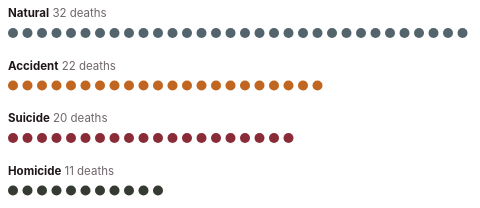
D3 v7 page, settled after 360 driven frames (6 s of simulated time); the page loaded 1 data file(s).


(function () {
    const MAROON = "#8A2C38";
    const STEEL = "#53646D";
    const AMBER = "#C06621";
    const SAGE = "#353B32";
    const INK = "#1F161A";
    const NEUTRAL = "#8A827F";
    const FAINT = "#D8D2CC";

    const container = d3.select("#chart-container");
    const svg = d3.select("#chart-svg");
    const wrapperNode = d3.select("#chart-wrapper").node();

    function num(v) {
        if (v == null) return null;
        const s = String(v).trim();
        if (s === "") return null;
        const n = +s;
        return Number.isFinite(n) ? n : null;
    }

    function esc(s) {
        return String(s == null ? "" : s).replace(/[&<>"]/g, function (c) {
            return { "&": "&amp;", "<": "&lt;", ">": "&gt;", '"': "&quot;" }[c];
        });
    }

    function placeSeriesLabels(labels, maxY) {
        labels.sort((a, b) => a.y - b.y);
        for (let i = 1; i < labels.length; i++) {
            const prev = labels[i - 1];
            const minY = prev.y + prev.height / 2 + labels[i].height / 2 + 6;
            if (labels[i].y < minY) labels[i].y = minY;
        }
        if (maxY != null && labels.length) {
            const last = labels[labels.length - 1];
            const overflow = last.y + last.height / 2 - maxY;
            if (overflow > 0) labels.forEach(l => { l.y -= overflow; });
            const first = labels[0];
            const under = first.y - first.height / 2;
            if (under < 0) labels.forEach(l => { l.y -= under; });
        }
        return labels;
    }

    function drawSeriesLabels(g, labels, dx, maxY) {
        placeSeriesLabels(labels, maxY).forEach(function (l) {
            if (l.origY != null && Math.abs(l.y - l.origY) > 4) {
                g.append("line")
                    .attr("x1", l.x + 2)
                    .attr("y1", l.origY)
                    .attr("x2", l.x + dx - 3)
                    .attr("y2", l.y)
                    .attr("stroke", l.color)
                    .attr("stroke-width", 1)
                    .attr("stroke-opacity", 0.45);
            }
            const text = g.append("text")
                .attr("class", "series-label")
                .attr("fill", l.color)
                .attr("y", l.y - (l.height - 13) / 2)
                .attr("dy", "0.32em");
            l.lines.forEach(function (t, i) {
                text.append("tspan")
                    .attr("x", l.x + dx)
                    .attr("dy", i === 0 ? 0 : 13)
                    .text(t);
            });
        });
    }


    const ORDER = ["natural", "accident", "suicide", "homicide", "undetermined"];
    const COLORS = {
        "natural": STEEL,
        "suicide": MAROON,
        "accident": AMBER,
        "homicide": SAGE,
        "undetermined": NEUTRAL
    };
    const NAMES = {
        "natural": "Natural",
        "suicide": "Suicide",
        "accident": "Accident",
        "homicide": "Homicide",
        "undetermined": "Undetermined"
    };

    let groups = null;

    d3.csv("cookCountyMannerAndCause.csv", function (d) {
        const manner = String(d.coroner_manner || "").trim().toLowerCase();
        const cause = String(d.cornoer_cause || "").trim();
        if (!manner) return null;
        return { manner: manner, cause: cause };
    }).then(function (rows) {
        const byManner = d3.group(rows, d => d.manner);
        groups = ORDER.filter(k => byManner.has(k)).map(function (k) {
            const items = byManner.get(k).slice().sort((a, b) => d3.ascending(a.cause, b.cause));
            return { key: k, name: NAMES[k] || k, color: COLORS[k] || NEUTRAL, items: items };
        });
        render();
        window.addEventListener("resize", render);
    });

    function render() {
        if (!groups) return;
        svg.selectAll("*").remove();
        const width = container.node().getBoundingClientRect().width;
        if (!width) return;

        const isMobile = width < 500;
        const r = isMobile ? 4 : 5;
        const step = r * 2 + (isMobile ? 3.5 : 4.5);
        const perRow = Math.max(1, Math.floor(width / step));
        const headerGap = 20;
        const groupGap = 18;

        let yCursor = 0;
        const laidOut = groups.map(function (grp) {
            const rowCount = Math.ceil(grp.items.length / perRow);
            const top = yCursor;
            const dots = grp.items.map(function (item, i) {
                return {
                    manner: grp.name,
                    color: grp.color,
                    cause: item.cause,
                    cx: (i % perRow) * step + r,
                    cy: top + headerGap + Math.floor(i / perRow) * step + r
                };
            });
            yCursor = top + headerGap + rowCount * step + groupGap;
            return { grp: grp, top: top, dots: dots };
        });

        const height = yCursor;

        svg.attr("width", width)
            .attr("height", height)
            .attr("viewBox", "0 0 " + width + " " + height)
            .attr("preserveAspectRatio", "xMinYMin meet");

        laidOut.forEach(function (block) {
            const g = svg.append("g");

            const header = g.append("text")
                .attr("class", "series-label")
                .attr("x", 0)
                .attr("y", block.top + 9)
                .attr("fill", INK);
            header.append("tspan").text(block.grp.name);
            header.append("tspan")
                .attr("fill", "#6E656A")
                .style("font-weight", "400")
                .text("  " + block.grp.items.length + (block.grp.items.length === 1 ? " death" : " deaths"));

            g.append("g")
                .selectAll("circle")
                .data(block.dots)
                .enter()
                .append("circle")
                .attr("class", "pictodot")
                .attr("cx", d => d.cx)
                .attr("cy", d => d.cy)
                .attr("r", r)
                .attr("fill", d => d.color);
        });
    }


    (function () {
        if (window.parent === window) return;
        let last = 0;
        function send(force) {
            const h = Math.ceil(document.documentElement.getBoundingClientRect().height);
            if (!h || (!force && Math.abs(h - last) < 2)) return;
            last = h;
            window.parent.postMessage({ type: "iap-graphic-height", id: "cookCountyMannerAndCause", height: h }, "*");
        }
        window.addEventListener("load", send);
        window.addEventListener("resize", send);
        if (window.ResizeObserver) new ResizeObserver(send).observe(document.body);
        setTimeout(send, 300);
        setTimeout(send, 1200);
        window.addEventListener("message", function (e) {
            if (e.data && e.data.type === "iap-graphic-request") send(true);
        });
    })();
})();


### data: cookCountyMannerAndCause.csv
coroner_manner
homicide
accident
suicide
natural
homicide
suicide
suicide
accident
suicide
accident
homicide
natural
natural
natural
natural
natural
natural
natural
suicide
suicide
suicide
suicide
accident
natural
natural
natural
suicide
natural
natural
natural
suicide
suicide
suicide
natural
homicide
accident
accident
accident
suicide
suicide
natural
accident
natural
accident
natural
homicide
accident
accident
accident
accident
natural
natural
natural
accident
homicide
accident
homicide
suicide
accident
homicide
... 25 more rows